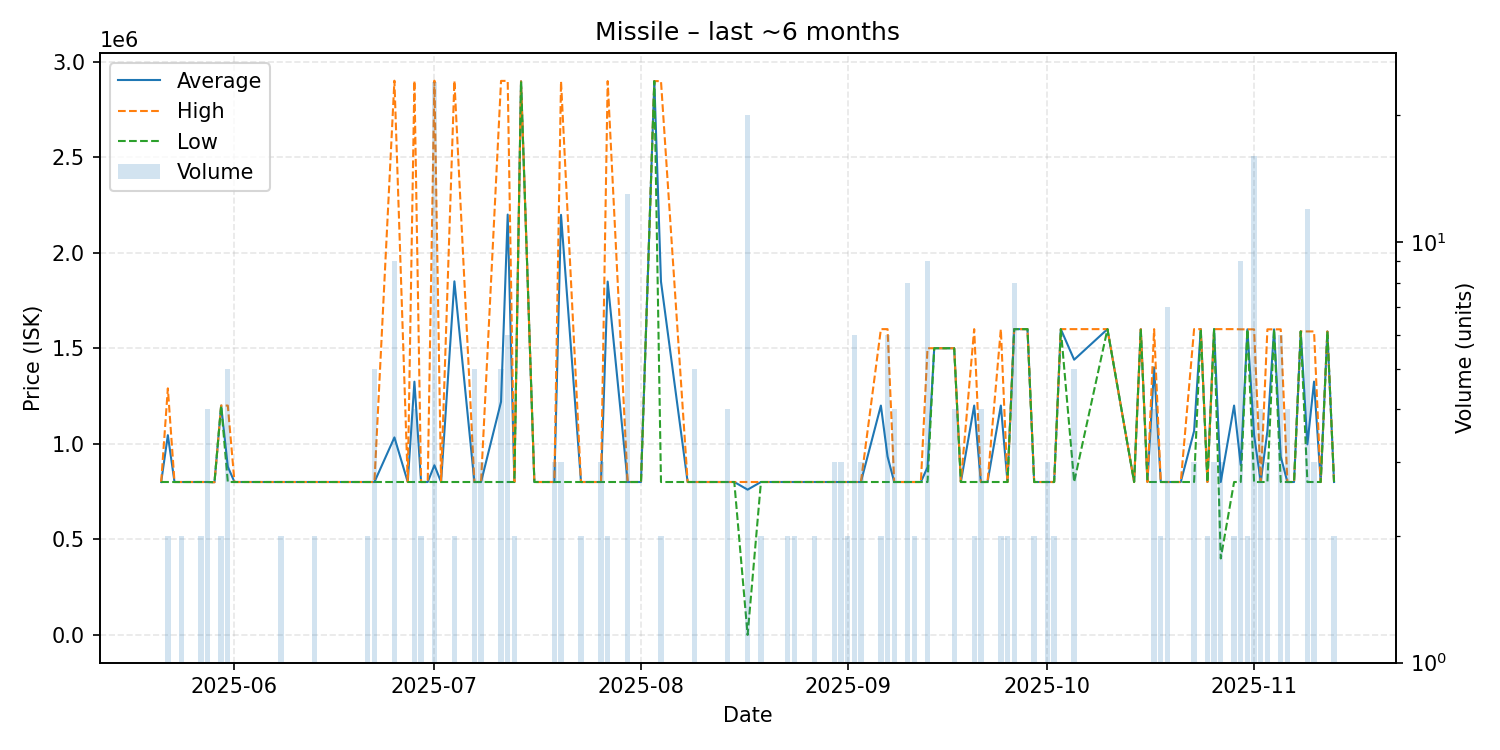

The file beside this chart, header and first rows:
date, average, highest, lowest, order_count, volume
2025-05-21, 800000, 800000, 800000, 1, 1
2025-05-22, 1045000, 1290000, 800000, 2, 2
2025-05-23, 800000, 800000, 800000, 1, 1
2025-05-24, 799950, 800000, 799900, 2, 2
2025-05-27, 800000, 800000, 800000, 2, 2
2025-05-28, 800000, 800000, 800000, 1, 4
2025-05-29, 799000, 799000, 799000, 1, 1
2025-05-30, 1200000, 1200000, 1200000, 2, 2
2025-05-31, 880000, 1200000, 800000, 2, 5
2025-06-01, 800000, 800000, 800000, 1, 1
2025-06-03, 800000, 800000, 800000, 1, 1
2025-06-07, 800000, 800000, 800000, 1, 1
2025-06-08, 800000, 800000, 800000, 2, 2
2025-06-10, 800000, 800000, 800000, 1, 1
2025-06-11, 800000, 800000, 800000, 1, 1
2025-06-13, 800000, 800000, 800000, 2, 2
2025-06-14, 800000, 800000, 800000, 1, 1
2025-06-15, 800000, 800000, 800000, 1, 1
2025-06-16, 800000, 800000, 800000, 1, 1
2025-06-20, 800000, 800000, 800000, 1, 1
2025-06-21, 800000, 800000, 800000, 2, 2
2025-06-22, 800000, 800000, 800000, 2, 5
2025-06-25, 1033333, 2900000, 800000, 3, 9
2025-06-27, 800000, 800000, 800000, 1, 1
2025-06-28, 1325000, 2900000, 800000, 2, 4
2025-06-29, 800000, 800000, 800000, 2, 2
2025-06-30, 800000, 800000, 800000, 1, 1
2025-07-01, 887500, 2900000, 800000, 8, 24
2025-07-02, 800000, 800000, 800000, 1, 1
2025-07-04, 1850000, 2900000, 800000, 2, 2
2025-07-07, 800000, 800000, 800000, 2, 5
2025-07-08, 800000, 800000, 800000, 3, 3
2025-07-11, 1219800, 2899000, 800000, 3, 5
2025-07-12, 2199500, 2899000, 800000, 5, 6
2025-07-13, 800000, 800000, 800000, 2, 2
2025-07-14, 2897000, 2897000, 2897000, 1, 1
2025-07-16, 800000, 800000, 800000, 1, 1
2025-07-17, 800000, 800000, 800000, 1, 1
2025-07-19, 800000, 800000, 800000, 1, 3
2025-07-20, 2198000, 2897000, 800000, 3, 3
2025-07-23, 800000, 800000, 800000, 2, 2
2025-07-24, 800000, 800000, 800000, 1, 1
2025-07-25, 800000, 800000, 800000, 1, 1
2025-07-26, 800000, 800000, 800000, 3, 3
2025-07-27, 1849000, 2898000, 800000, 2, 2
2025-07-30, 800000, 800000, 800000, 5, 13
2025-08-01, 800000, 800000, 800000, 1, 1
2025-08-03, 2898000, 2898000, 2898000, 1, 1
2025-08-04, 1849000, 2898000, 800000, 2, 2
2025-08-08, 800000, 800000, 800000, 1, 1
2025-08-09, 800000, 800000, 800000, 2, 5
2025-08-11, 800000, 800000, 800000, 1, 1
2025-08-12, 800000, 800000, 800000, 1, 1
2025-08-13, 800000, 800000, 800000, 1, 1
2025-08-14, 800000, 800000, 800000, 1, 4
2025-08-15, 800000, 800000, 800000, 1, 1
2025-08-17, 760000, 800000, 5.0, 11, 20
2025-08-19, 800000, 800000, 800000, 2, 2
2025-08-20, 800000, 800000, 800000, 1, 1
2025-08-23, 800000, 800000, 800000, 2, 2
... 65 more rows
